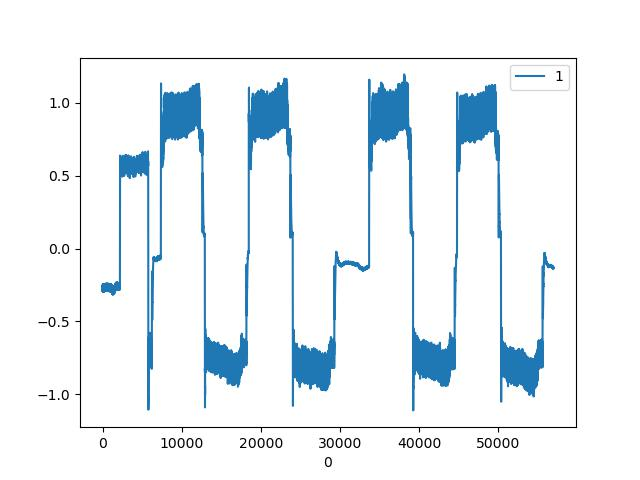

Source data for this figure (header and first rows):
, CURRENT|1
0, -0.282
1, -0.2786
2, -0.2512
3, -0.2922
4, -0.2615
5, -0.2666
6, -0.2922
7, -0.2512
8, -0.282
9, -0.2786
10, -0.2529
11, -0.2922
12, -0.2598
13, -0.27
14, -0.2871
15, -0.2512
16, -0.2888
17, -0.2717
18, -0.2563
19, -0.2939
20, -0.2529
21, -0.2734
22, -0.2837
23, -0.2495
24, -0.2888
25, -0.2666
26, -0.2598
27, -0.2939
28, -0.2512
29, -0.2769
30, -0.282
31, -0.2495
32, -0.2922
33, -0.2598
34, -0.2649
35, -0.2922
36, -0.2495
37, -0.282
38, -0.2734
39, -0.2529
40, -0.2888
41, -0.2598
42, -0.2683
43, -0.2871
44, -0.2461
45, -0.2854
46, -0.27
47, -0.2529
48, -0.2939
49, -0.2529
50, -0.27
51, -0.2854
52, -0.2478
53, -0.2854
54, -0.2683
55, -0.2581
56, -0.2922
57, -0.2512
58, -0.2751
59, -0.2769
... 56,894 more rows
